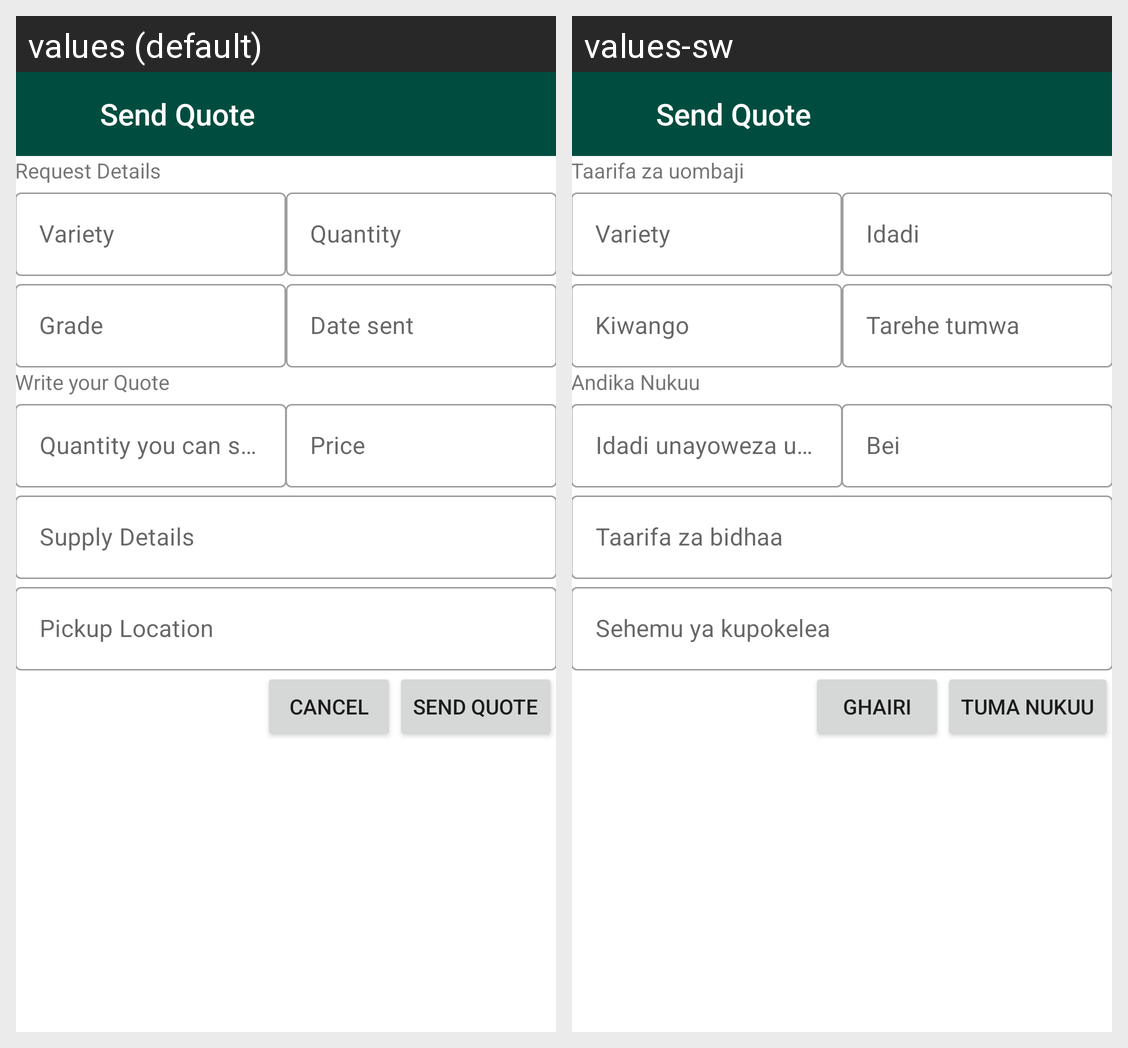

Here is an Android app screen in its default locale and in the app's own translations. Write out the translated-string differences for the strings that appear on this screen.
Android screen res/layout/send_quote.xml rendered under 2 locales, left to right: values (default), values-sw. Device: Nexus 5 (rendered at 1080×1920; each locale shown at half size, 540×960, under a caption strip naming it); theme Theme.RCT.
Strings drawn on this screen, with the default value and each locale's value (text and hints the layout hard-codes, and strings that could not be matched under every locale, appear in the picture but are not listed):

request_details
  values: Request Details
  values-sw: Taarifa za uombaji

variety
  values: Variety
  values-sw: Variety

quantity
  values: Quantity
  values-sw: Idadi

grade
  values: Grade
  values-sw: Kiwango

date_sent
  values: Date sent
  values-sw: Tarehe tumwa

write_your_quote
  values: Write your Quote
  values-sw: Andika Nukuu

quantity_you_can_supply
  values: Quantity you can supply
  values-sw: Idadi unayoweza uza

price
  values: Price
  values-sw: Bei

supply_details
  values: Supply Details
  values-sw: Taarifa za bidhaa

pickup_location
  values: Pickup Location
  values-sw: Sehemu ya kupokelea

cancel
  values: Cancel
  values-sw: Ghairi

send_quote
  values: Send Quote
  values-sw: Tuma Nukuu
